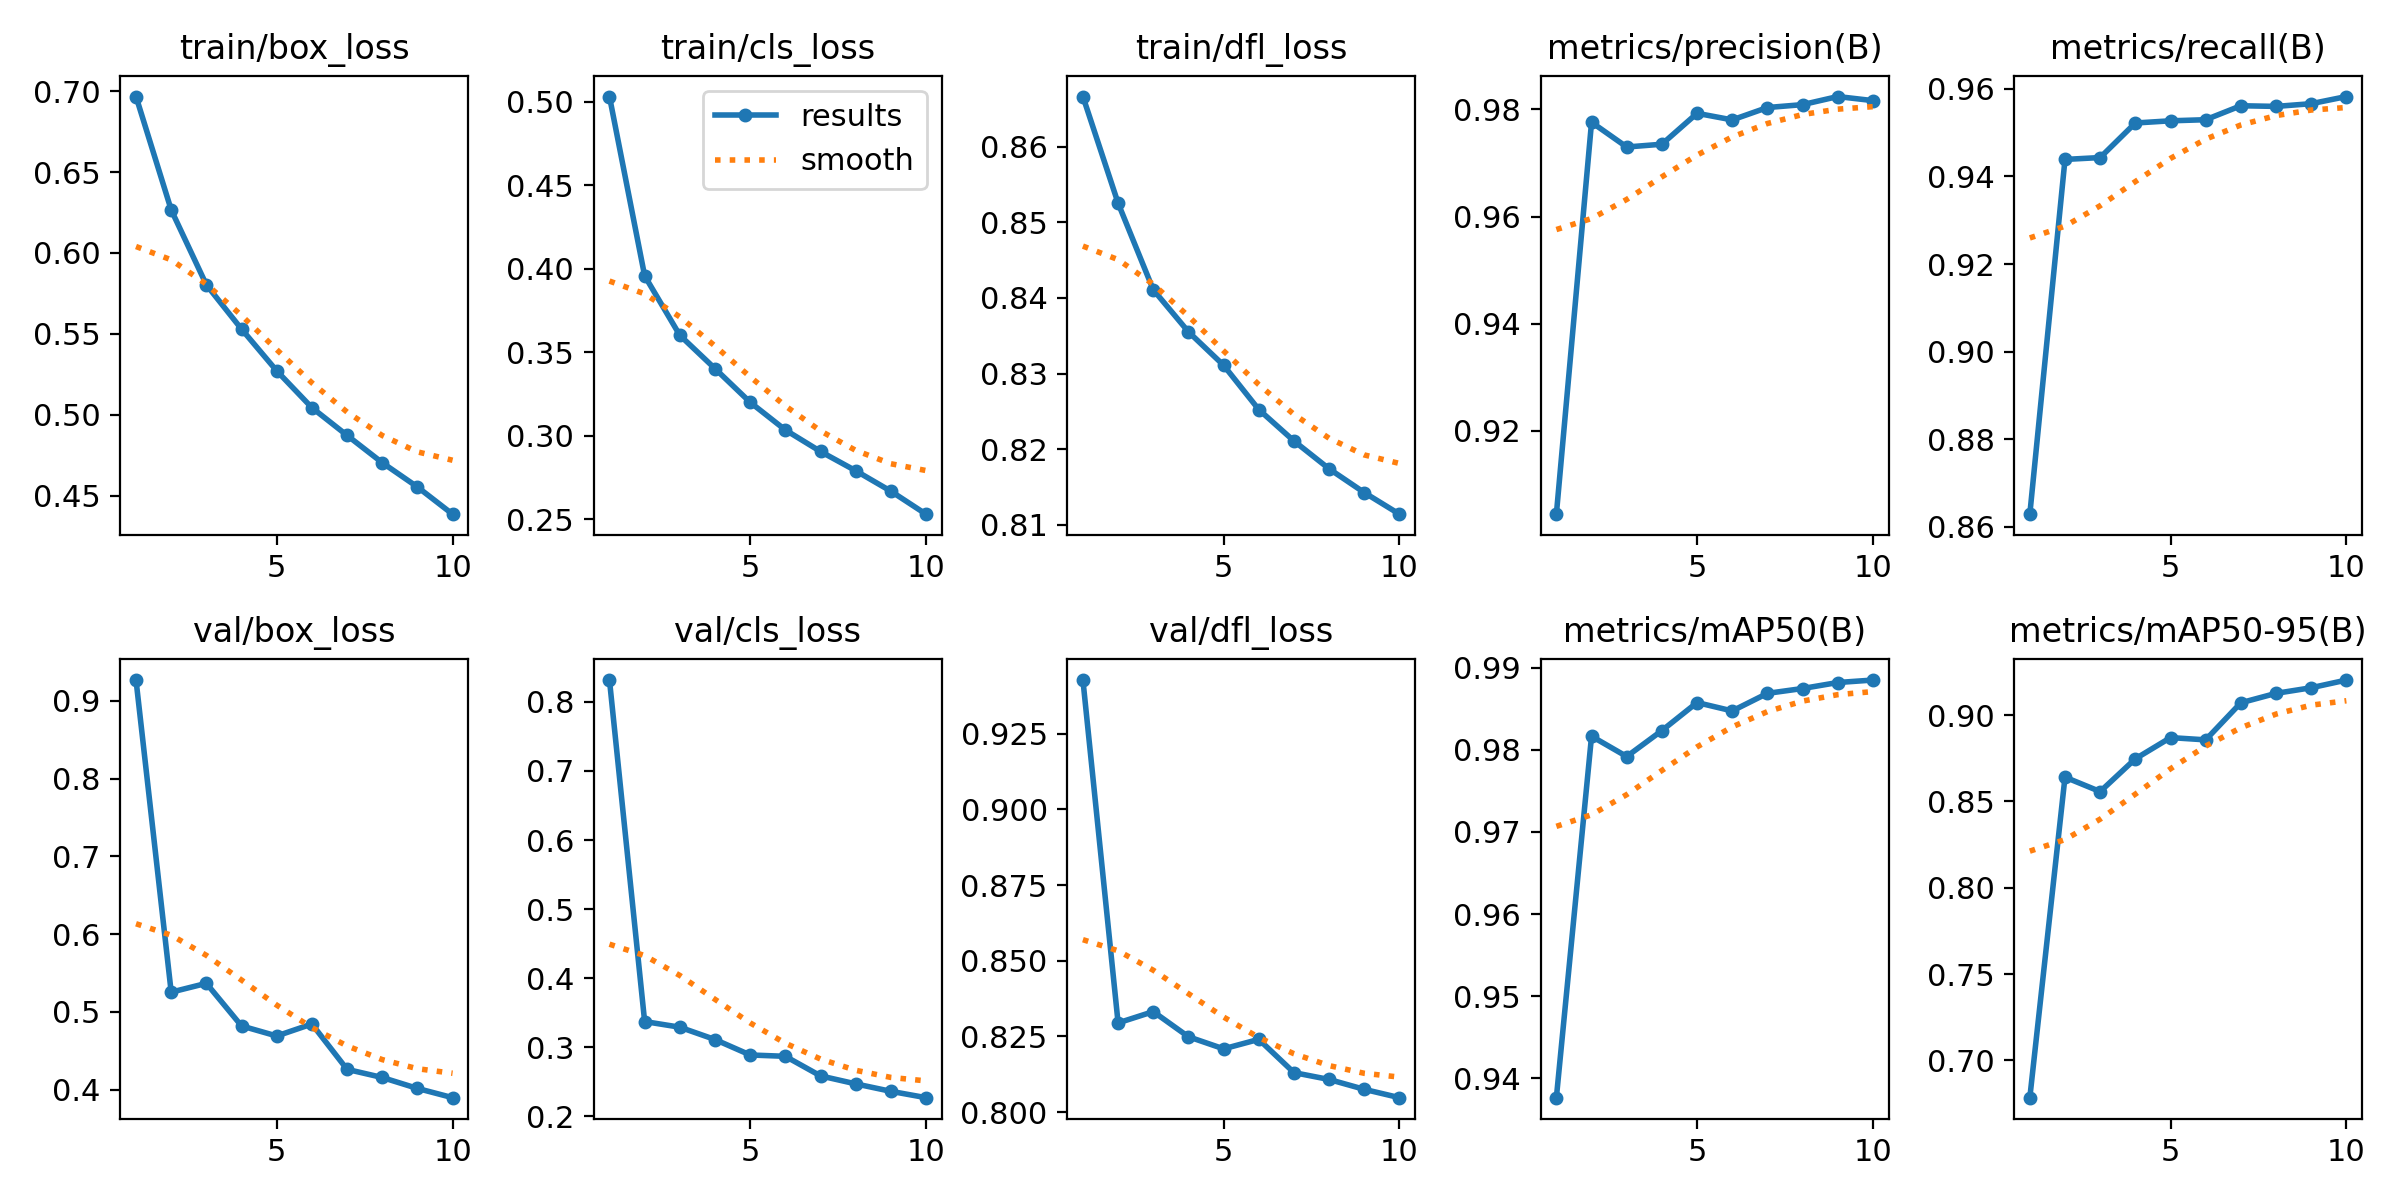

The table this chart was drawn from, first rows:
epoch, time, train/box_loss, train/cls_loss, train/dfl_loss, metrics/precision(B), metrics/recall(B), metrics/mAP50(B), metrics/mAP50-95(B), val/box_loss, val/cls_loss, val/dfl_loss, lr/pg0, lr/pg1, lr/pg2
1, 225.3, 0.6966, 0.503, 0.8666, 0.9044, 0.8629, 0.9376, 0.6784, 0.9266, 0.8317, 0.9428, 0.07005, 0.003328, 0.003328
2, 413.2, 0.6266, 0.3957, 0.8525, 0.9776, 0.9439, 0.9817, 0.8641, 0.5255, 0.337, 0.8295, 0.03939, 0.006002, 0.006002
3, 597.2, 0.5803, 0.3601, 0.8411, 0.973, 0.9443, 0.9792, 0.8557, 0.5368, 0.3288, 0.8332, 0.008067, 0.008016, 0.008016
4, 782.6, 0.553, 0.3401, 0.8355, 0.9735, 0.9522, 0.9823, 0.8747, 0.4821, 0.311, 0.8249, 0.00703, 0.00703, 0.00703
5, 966.7, 0.5272, 0.3199, 0.8311, 0.9793, 0.9527, 0.9858, 0.887, 0.4692, 0.2886, 0.8209, 0.00604, 0.00604, 0.00604
6, 1151, 0.5045, 0.3034, 0.8253, 0.978, 0.953, 0.9847, 0.8857, 0.4846, 0.2867, 0.824, 0.00505, 0.00505, 0.00505
7, 1335, 0.4874, 0.2905, 0.8211, 0.9804, 0.9562, 0.9869, 0.9071, 0.4263, 0.2583, 0.813, 0.00406, 0.00406, 0.00406
8, 1520, 0.4705, 0.2789, 0.8174, 0.9809, 0.956, 0.9875, 0.9126, 0.4158, 0.2467, 0.8108, 0.00307, 0.00307, 0.00307
9, 1703, 0.4555, 0.2667, 0.8143, 0.9824, 0.9566, 0.9882, 0.9158, 0.4018, 0.236, 0.8075, 0.00208, 0.00208, 0.00208
10, 1888, 0.4387, 0.2529, 0.8114, 0.9817, 0.9583, 0.9885, 0.9203, 0.3899, 0.2268, 0.8047, 0.00109, 0.00109, 0.00109
